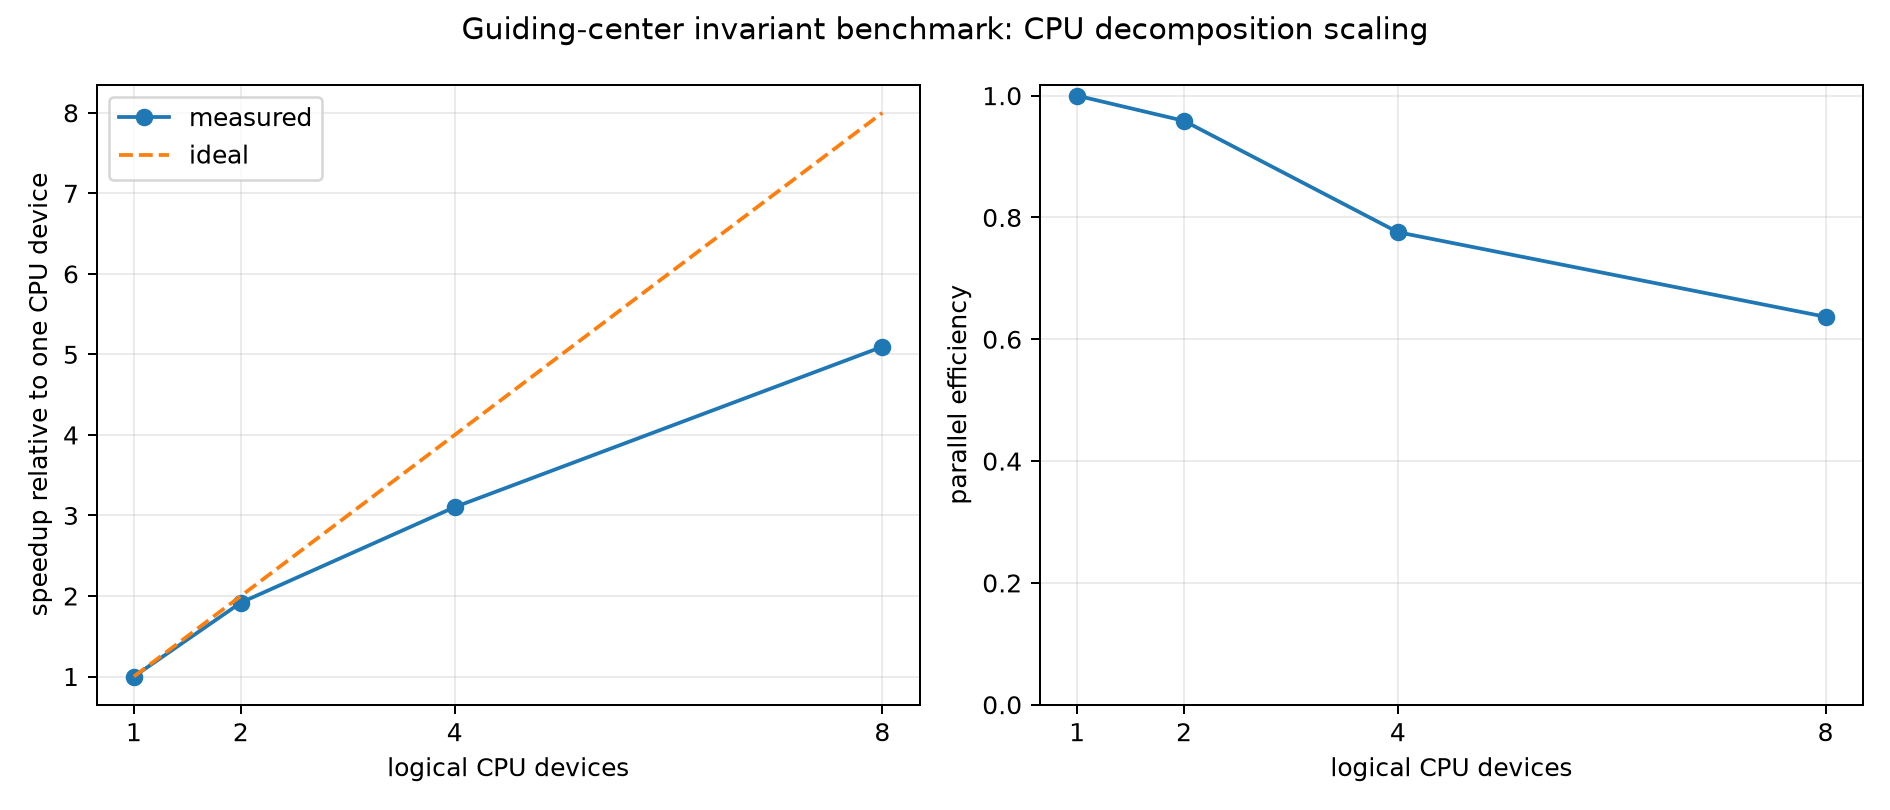

Values plotted in this chart, from the file beside it:
devices, particles_per_device, total_particles, wall_time_s, speedup, ideal_speedup, parallel_efficiency, pphi_max_rel_error, mu_max_rel_error, finite
1, 512, 512, 0.7169, 1.0, 1.0, 1.0, 4.694566315584127e-09, 0.0, True
2, 256, 512, 0.3739, 1.917, 2.0, 0.9586, 4.694566315584127e-09, 0.0, True
4, 128, 512, 0.231, 3.103, 4.0, 0.7758, 4.694566315584127e-09, 0.0, True
8, 64, 512, 0.1407, 5.095, 8.0, 0.6369, 4.694566315584127e-09, 0.0, True
